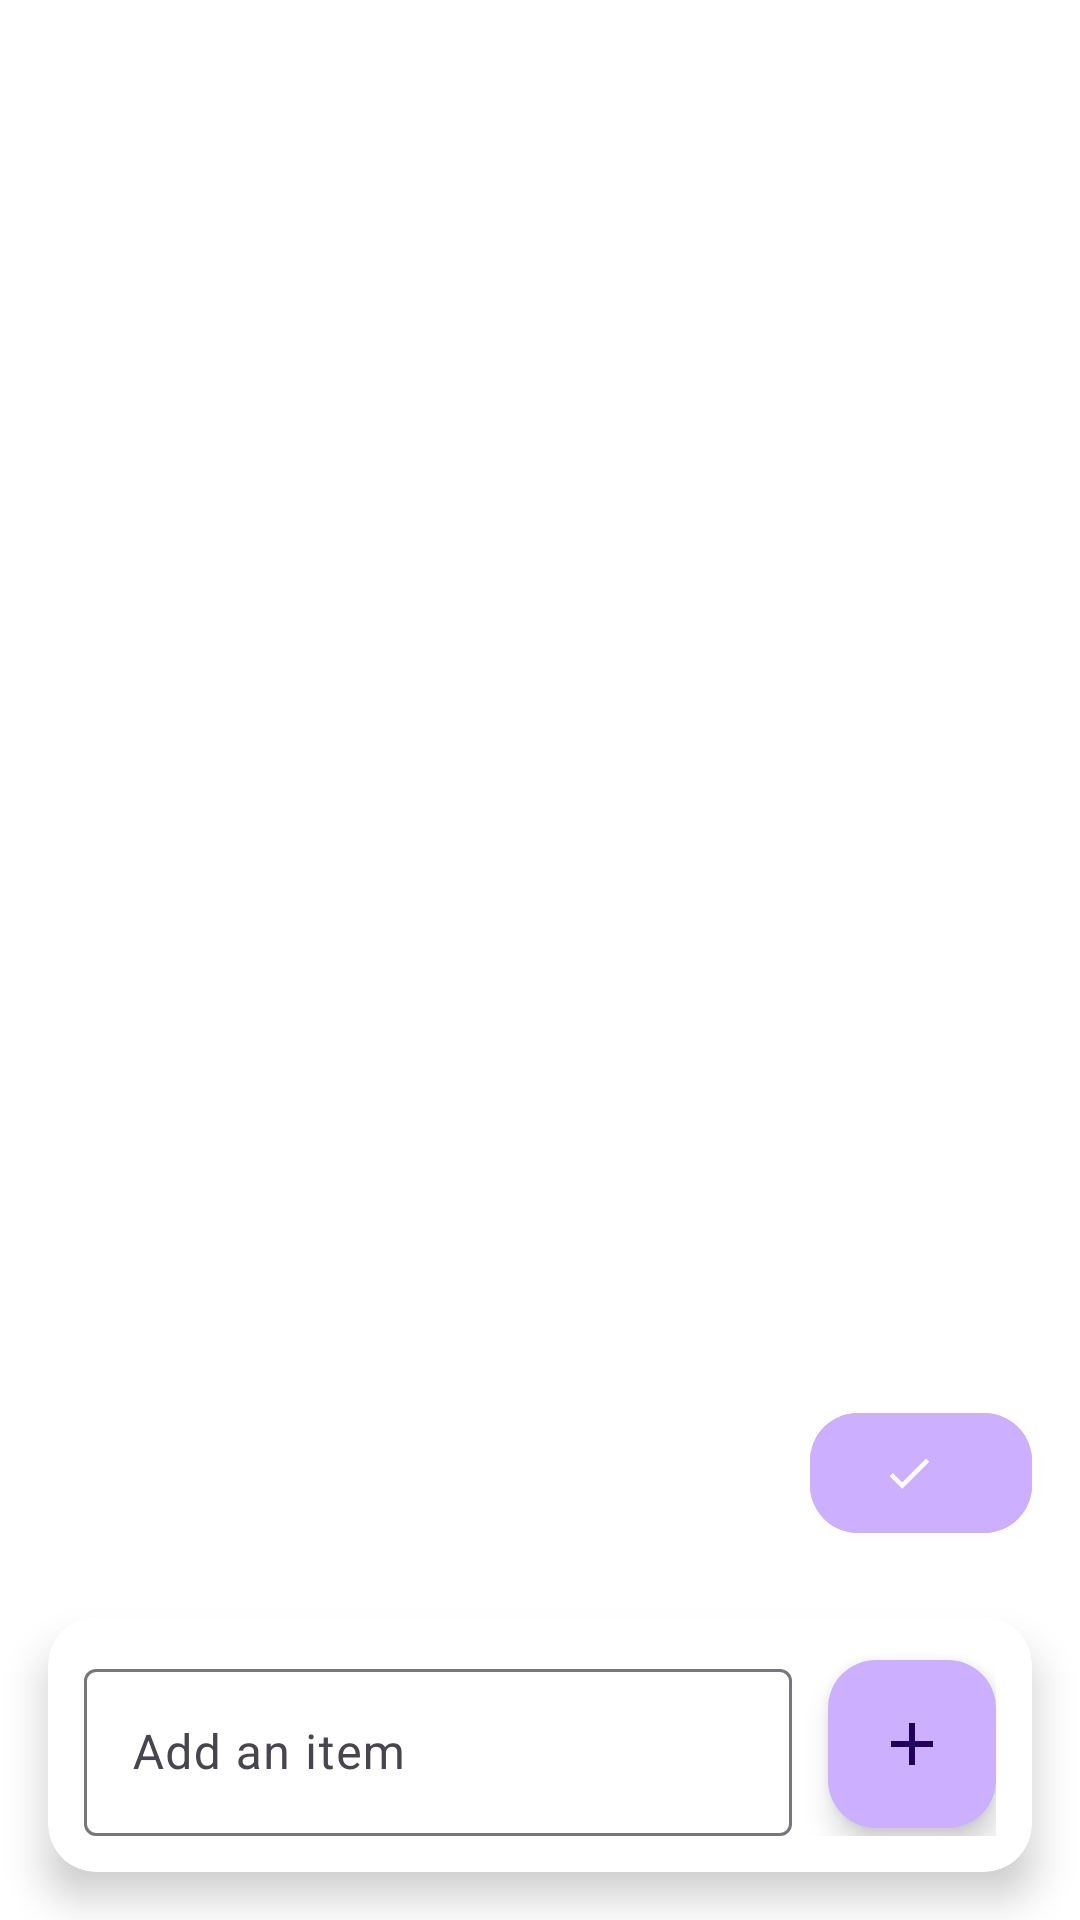

Produce the Android XML layout that renders to this screen, including the resource entries it uses.
<!-- AndroidManifest.xml: application theme Theme.MealMaestro -->
<!-- res/layout/fragment_shopping_list.xml -->
<?xml version="1.0" encoding="utf-8"?>
<RelativeLayout xmlns:android="http://schemas.android.com/apk/res/android"
    xmlns:app="http://schemas.android.com/apk/res-auto"
    xmlns:tools="http://schemas.android.com/tools"
    android:layout_width="match_parent"
    android:layout_height="match_parent"
    android:background="@color/white"
    tools:context=".ShoppingListFragment">

    
    <androidx.recyclerview.widget.RecyclerView
        android:id="@+id/recycler_view_shopping_list"
        android:layout_width="match_parent"
        android:layout_height="0dp"
        android:layout_above="@id/card_container_input"
        android:layout_alignParentTop="true"
        android:layout_marginTop="16dp"
        android:paddingStart="16dp"
        android:paddingEnd="16dp"
        android:clipToPadding="false" />

    
    <com.google.android.material.button.MaterialButton
        android:id="@+id/button_clear_list"
        android:layout_width="wrap_content"
        android:layout_height="wrap_content"
        android:layout_alignParentEnd="true"
        android:layout_marginEnd="16dp"
        android:layout_marginBottom="8dp"
        android:layout_above="@id/card_container_input"
        android:backgroundTint="@color/purpleLight"
        app:icon="@drawable/ic_trash"
        app:iconTint="@android:color/white"
        android:text=""
        android:contentDescription="Clear list"
        app:cornerRadius="16dp"
        android:minWidth="48dp"
        android:minHeight="48dp" />

    
    <androidx.cardview.widget.CardView
        android:id="@+id/card_container_input"
        android:layout_width="match_parent"
        android:layout_height="wrap_content"
        android:layout_alignParentBottom="true"
        android:layout_margin="16dp"
        android:layout_marginBottom="8dp"
        android:layout_marginStart="16dp"
        android:layout_marginEnd="16dp"
        app:cardCornerRadius="16dp"
        app:cardElevation="8dp">

        <RelativeLayout
            android:layout_width="match_parent"
            android:layout_height="wrap_content"
            android:padding="12dp">

            
            <com.google.android.material.textfield.TextInputLayout
                android:layout_width="0dp"
                android:layout_height="wrap_content"
                android:layout_toStartOf="@id/fab_add_item"
                android:layout_alignParentStart="true"
                android:layout_marginEnd="12dp"
                android:hint="Add an item"
                android:background="@null">

                <com.google.android.material.textfield.TextInputEditText
                    android:id="@+id/input_add_item"
                    android:layout_width="match_parent"
                    android:layout_height="wrap_content"
                    android:inputType="text"
                    android:backgroundTint="@color/purpleLight" />
            </com.google.android.material.textfield.TextInputLayout>

            
            <com.google.android.material.floatingactionbutton.FloatingActionButton
                android:id="@+id/fab_add_item"
                android:layout_width="wrap_content"
                android:layout_height="wrap_content"
                android:layout_alignParentEnd="true"
                android:layout_centerVertical="true"
                android:contentDescription="Add item"
                android:tint="@android:color/white"
                android:backgroundTint="@color/purpleLight"
                app:srcCompat="@drawable/ic_add" />
        </RelativeLayout>

    </androidx.cardview.widget.CardView>

</RelativeLayout>
<!-- resources referenced by this layout -->
<resources>
  <color name="purpleLight">#CCAFFF</color>
  <color name="white">#FFFFFFFF</color>
  <!-- drawable ic_add (drawable) -->
  <vector xmlns:android="http://schemas.android.com/apk/res/android" android:height="24dp" android:tint="#5D5B5B" android:viewportHeight="24" android:viewportWidth="24" android:width="24dp">
        
      <path android:fillColor="@android:color/white" android:pathData="M19,13h-6v6h-2v-6H5v-2h6V5h2v6h6v2z"/>
      
  </vector>
  <!-- drawable ic_trash (drawable) -->
  <vector xmlns:android="http://schemas.android.com/apk/res/android" android:height="24dp" android:tint="#5D5B5B" android:viewportHeight="24" android:viewportWidth="24" android:width="24dp">
        
      <path android:fillColor="@android:color/white" android:pathData="M9,16.2L4.8,12l-1.4,1.4L9,19 21,7l-1.4,-1.4L9,16.2z"/>
      
  </vector>
  <style name="Theme.MealMaestro" parent="Base.Theme.MealMaestro" />
  <style name="Base.Theme.MealMaestro" parent="Theme.Material3.DayNight.NoActionBar">
      
          <item name="colorPrimary">@color/purple</item>
          <item name="colorOnSecondary">@color/green</item>
          <item name="colorOnBackground">@color/darkGrey</item>
          <item name="colorBackgroundFloating">@color/lightGrey</item>
      
      </style>
  <color name="purple">#7F54CC</color>
  <color name="green">#53B247</color>
  <color name="darkGrey">#6B6B6B</color>
  <color name="lightGrey">#D9D9D9</color>
</resources>
